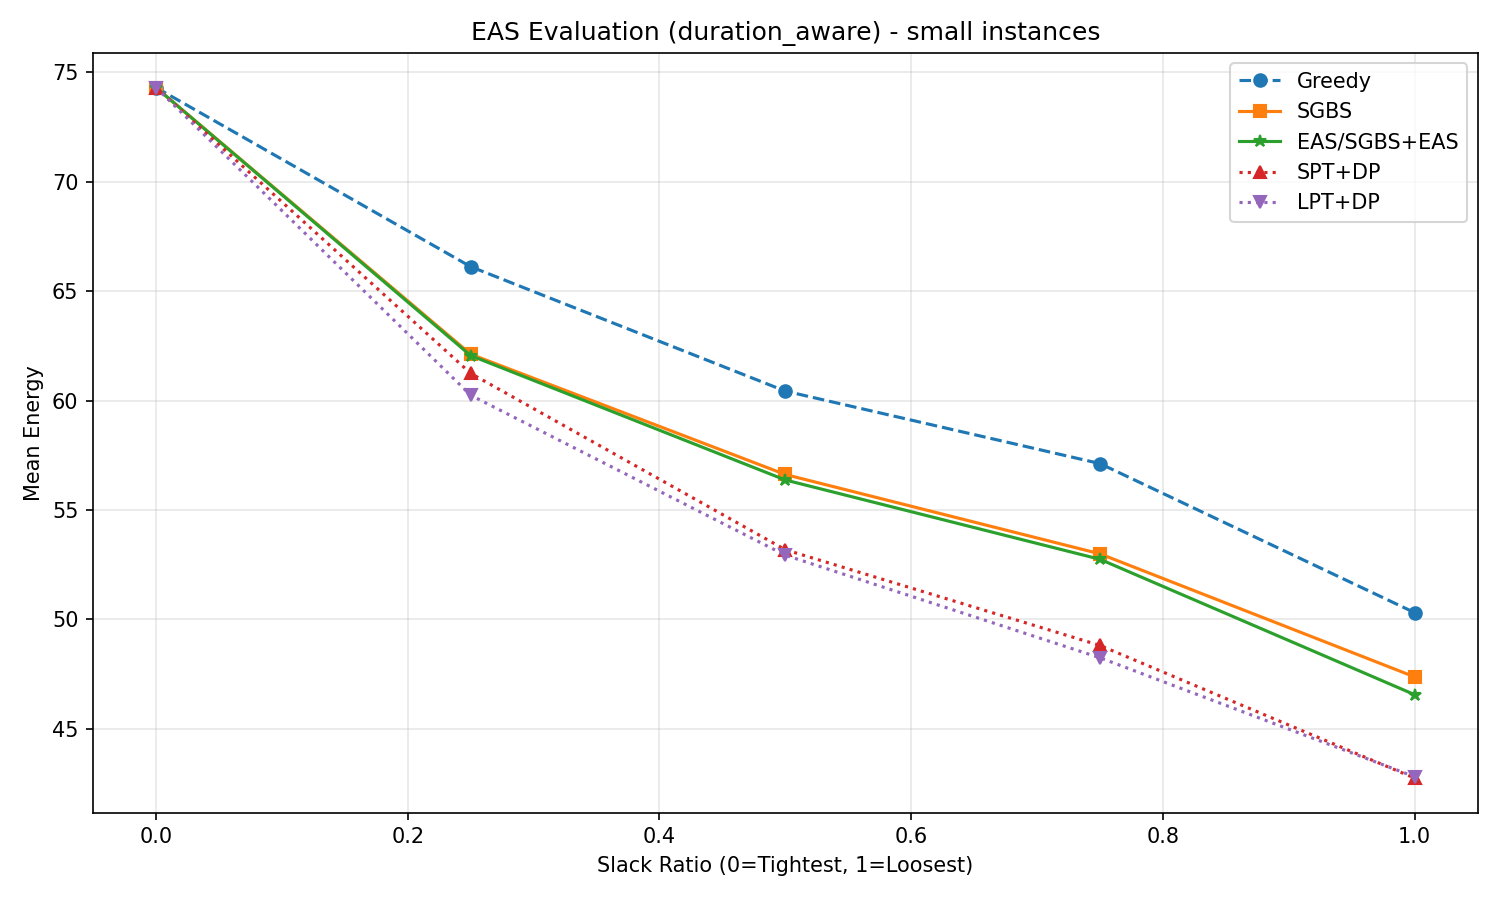

Data behind this chart, as committed beside it:
instance_idx, slack_ratio, T_limit, n_jobs, greedy_energy, sgbs_energy, eas_energy, spt_dp_energy, lpt_dp_energy, eas_iterations, eas_time
0, 0.0, 4, 2, 32.0, 32.0, 32.0, 32.0, 32.0, 20, 8.137
1, 0.0, 16, 7, 23.0, 23.0, 23.0, 23.0, 23.0, 20, 34.23
2, 0.0, 7, 3, 33.0, 33.0, 33.0, 33.0, 33.0, 20, 11.86
3, 0.0, 19, 7, 177.0, 177.0, 177.0, 177.0, 177.0, 20, 34.24
4, 0.0, 33, 12, 207.0, 207.0, 207.0, 207.0, 207.0, 20, 104.2
5, 0.0, 5, 3, 12.0, 12.0, 12.0, 12.0, 12.0, 20, 16.51
6, 0.0, 18, 5, 106.0, 106.0, 106.0, 106.0, 106.0, 20, 26.54
7, 0.0, 4, 3, 18.0, 18.0, 18.0, 18.0, 18.0, 20, 15.77
8, 0.0, 11, 4, 90.0, 90.0, 90.0, 90.0, 90.0, 20, 20.33
9, 0.0, 2, 2, 18.0, 18.0, 18.0, 18.0, 18.0, 20, 9.854
10, 0.0, 12, 5, 27.0, 27.0, 27.0, 27.0, 27.0, 20, 32.73
11, 0.0, 61, 25, 144.0, 144.0, 144.0, 144.0, 144.0, 20, 430.2
12, 0.0, 5, 3, 10.0, 10.0, 10.0, 10.0, 10.0, 20, 16.96
13, 0.0, 4, 1, 48.0, 48.0, 48.0, 48.0, 48.0, 20, 5.411
14, 0.0, 4, 1, 4.0, 4.0, 4.0, 4.0, 4.0, 20, 5.921
15, 0.0, 32, 9, 240.0, 240.0, 240.0, 240.0, 240.0, 20, 73.57
0, 0.25, 28, 2, 12.0, 12.0, 12.0, 12.0, 12.0, 20, 11.45
1, 0.25, 37, 7, 16.0, 16.0, 16.0, 16.0, 16.0, 20, 59.5
2, 0.25, 25, 3, 33.0, 33.0, 33.0, 30.0, 30.0, 20, 17.5
3, 0.25, 34, 7, 150.0, 141.0, 141.0, 141.0, 141.0, 21, 59.91
4, 0.25, 44, 12, 195.0, 180.0, 180.0, 168.0, 162.0, 21, 133.4
5, 0.25, 16, 3, 5.0, 5.0, 5.0, 5.0, 5.0, 20, 16.8
6, 0.25, 26, 5, 104.0, 100.0, 100.0, 100.0, 100.0, 21, 33.32
7, 0.25, 23, 3, 18.0, 15.0, 15.0, 18.0, 15.0, 21, 17.38
8, 0.25, 33, 4, 66.0, 66.0, 66.0, 66.0, 60.0, 20, 25.53
9, 0.25, 26, 2, 6.0, 6.0, 6.0, 6.0, 6.0, 20, 10.39
10, 0.25, 21, 5, 24.0, 21.0, 21.0, 22.0, 21.0, 21, 33.32
11, 0.25, 70, 25, 148.0, 148.0, 147.0, 139.0, 139.0, 21, 437.9
12, 0.25, 28, 3, 10.0, 10.0, 10.0, 10.0, 10.0, 20, 20.34
13, 0.25, 15, 1, 12.0, 12.0, 12.0, 12.0, 12.0, 20, 6.061
14, 0.25, 23, 1, 4.0, 4.0, 4.0, 4.0, 4.0, 20, 6.652
15, 0.25, 44, 9, 255.0, 225.0, 225.0, 231.0, 231.0, 21, 103.7
0, 0.5, 52, 2, 12.0, 12.0, 12.0, 8.0, 8.0, 20, 14.58
1, 0.5, 58, 7, 16.0, 16.0, 16.0, 16.0, 16.0, 20, 68.19
2, 0.5, 43, 3, 24.0, 24.0, 24.0, 21.0, 21.0, 20, 20.38
3, 0.5, 49, 7, 153.0, 141.0, 141.0, 135.0, 129.0, 21, 56.77
4, 0.5, 56, 12, 177.0, 150.0, 150.0, 153.0, 147.0, 21, 147.3
5, 0.5, 27, 3, 5.0, 5.0, 5.0, 5.0, 5.0, 20, 21.4
6, 0.5, 34, 5, 104.0, 100.0, 100.0, 80.0, 86.0, 21, 41.23
7, 0.5, 42, 3, 18.0, 18.0, 18.0, 18.0, 15.0, 20, 18.19
8, 0.5, 55, 4, 66.0, 63.0, 63.0, 51.0, 54.0, 21, 26.05
9, 0.5, 51, 2, 6.0, 6.0, 6.0, 6.0, 6.0, 20, 13.36
10, 0.5, 31, 5, 12.0, 12.0, 12.0, 12.0, 14.0, 20, 34.33
11, 0.5, 80, 25, 138.0, 135.0, 131.0, 125.0, 125.0, 23, 469.6
12, 0.5, 52, 3, 10.0, 10.0, 10.0, 10.0, 10.0, 20, 19.01
13, 0.5, 27, 1, 12.0, 12.0, 12.0, 12.0, 12.0, 20, 6.486
14, 0.5, 42, 1, 4.0, 4.0, 4.0, 4.0, 4.0, 20, 5.882
15, 0.5, 56, 9, 210.0, 198.0, 198.0, 195.0, 195.0, 21, 78.04
0, 0.75, 76, 2, 12.0, 12.0, 12.0, 8.0, 8.0, 20, 10.41
1, 0.75, 79, 7, 16.0, 16.0, 16.0, 16.0, 16.0, 20, 49.61
2, 0.75, 61, 3, 33.0, 33.0, 33.0, 21.0, 21.0, 20, 15.14
3, 0.75, 64, 7, 117.0, 102.0, 102.0, 102.0, 102.0, 21, 52.35
4, 0.75, 68, 12, 171.0, 144.0, 144.0, 147.0, 144.0, 21, 120.4
5, 0.75, 38, 3, 5.0, 5.0, 5.0, 5.0, 5.0, 20, 22.67
6, 0.75, 42, 5, 86.0, 86.0, 86.0, 72.0, 74.0, 20, 37.61
7, 0.75, 61, 3, 18.0, 15.0, 15.0, 18.0, 12.0, 21, 22.16
8, 0.75, 77, 4, 66.0, 63.0, 63.0, 39.0, 42.0, 21, 26.02
9, 0.75, 75, 2, 6.0, 6.0, 6.0, 6.0, 6.0, 20, 11.56
10, 0.75, 40, 5, 12.0, 12.0, 12.0, 12.0, 12.0, 20, 38.57
11, 0.75, 90, 25, 133.0, 133.0, 129.0, 117.0, 118.0, 41, 729.3
... 20 more rows
